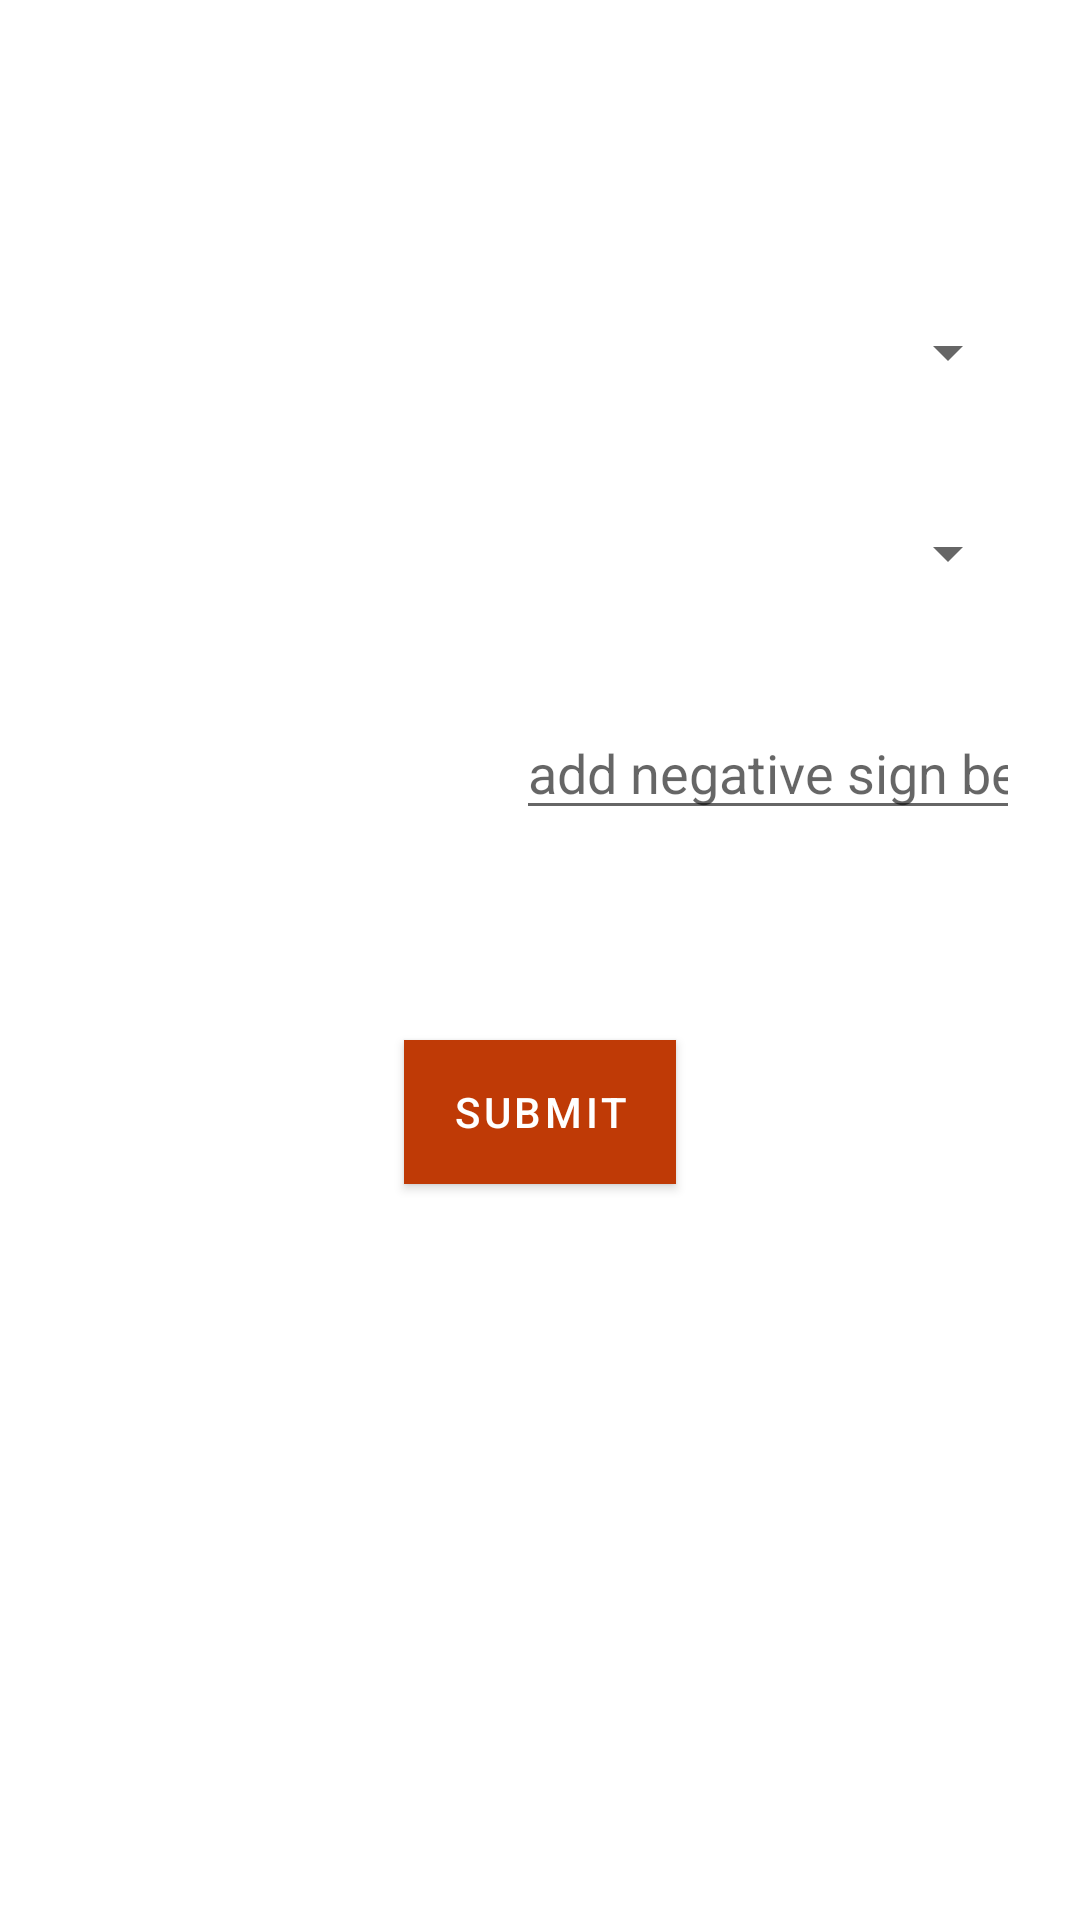

Produce the Android XML layout that renders to this screen, including the resource entries it uses.
<!-- AndroidManifest.xml: application theme Theme.NavDrawer -->
<!-- res/layout/activity_update_items.xml -->
<?xml version="1.0" encoding="utf-8"?>
<RelativeLayout
    xmlns:android="http://schemas.android.com/apk/res/android"
    xmlns:app="http://schemas.android.com/apk/res-auto"
    xmlns:tools="http://schemas.android.com/tools"
    android:layout_width="match_parent"
    android:layout_height="match_parent"
    tools:context=".UpdateItems">

    <TextView
        android:id="@+id/field_Head"
        android:layout_width="wrap_content"
        android:layout_height="wrap_content"
        android:layout_centerHorizontal="true"
        android:layout_marginTop="40dp"
        android:text="Update Items"
        android:textSize="34sp"
        android:textStyle="bold"
        android:textColor="@color/white"
        />

    <TextView
        android:id="@+id/field_Dep"
        android:layout_width="wrap_content"
        android:layout_height="wrap_content"
        android:layout_below="@+id/field_Head"
        android:layout_margin="20dp"
        android:text="Department"
        android:textSize="20sp"
        android:textStyle="bold"
        android:textColor="@color/white"/>

    <Spinner
        android:id="@+id/Spin_Depart"
        android:layout_width="250dp"
        android:layout_height="wrap_content"
        android:layout_below="@id/field_Head"
        android:layout_marginStart="20dp"
        android:layout_marginTop="20dp"
        android:layout_marginEnd="20dp"
        android:layout_marginBottom="20dp"
        android:layout_toEndOf="@id/field_Dep" />

    <Spinner
        android:id="@+id/Spin_Item"
        android:layout_width="250dp"
        android:layout_height="wrap_content"
        android:layout_below="@id/field_Dep"
        android:layout_marginStart="20dp"
        android:layout_marginTop="20dp"
        android:layout_marginEnd="20dp"
        android:layout_marginBottom="20dp"
        android:layout_toEndOf="@id/field_Dep" />
    <TextView
        android:id="@+id/field_Item"
        android:layout_width="wrap_content"
        android:layout_height="wrap_content"
        android:layout_below="@+id/field_Dep"
        android:layout_margin="20dp"
        android:text="Item:"
        android:textSize="20sp"
        android:textStyle="bold"
        android:textColor="@color/white"/>

    <TextView
        android:id="@+id/field_Amount"
        android:layout_width="wrap_content"
        android:layout_height="wrap_content"
        android:layout_below="@id/field_Item"
        android:layout_marginStart="20dp"
        android:layout_marginTop="70dp"
        android:layout_marginEnd="20dp"
        android:layout_marginBottom="20dp"
        android:text="Amount:"
        android:textSize="20sp"
        android:textStyle="bold"
        android:textColor="@color/white"/>

    <EditText
        android:id="@+id/Amount"
        android:layout_width="wrap_content"
        android:layout_height="wrap_content"
        android:layout_below="@id/Spin_Item"
        android:layout_marginStart="55dp"
        android:layout_marginTop="19dp"
        android:layout_marginEnd="20dp"
        android:layout_marginBottom="20dp"
        android:layout_toEndOf="@+id/field_Amount"
        android:ems="10"
        android:hint="add negative sign before \nthe amount to reduce \nthe amount"
        android:inputType="numberSigned"
        android:textColor="@color/white"/>

    <Button
        android:id="@+id/button4"
        android:layout_width="wrap_content"
        android:layout_height="wrap_content"
        android:layout_below="@id/Amount"
        android:layout_centerHorizontal="true"
        android:layout_marginStart="50dp"
        android:layout_marginTop="50dp"
        android:layout_marginEnd="50dp"
        android:layout_marginBottom="50dp"
        android:background="@color/red"
        android:textColor="@color/white"
        android:text="submit" />
</RelativeLayout>
<!-- resources referenced by this layout -->
<resources>
  <color name="red">#bf3a06</color>
  <color name="white">#FFFFFFFF</color>
  <style name="Theme.NavDrawer" parent="Theme.MaterialComponents.DayNight.DarkActionBar">
          
          <item name="colorPrimary">@color/red</item>
          <item name="colorPrimaryVariant">@color/red</item>
          <item name="colorOnPrimary">@color/red</item>
          
          <item name="colorSecondary">@color/red</item>
          <item name="colorSecondaryVariant">@color/red</item>
          <item name="colorOnSecondary">@color/red</item>
          
          <item name="android:statusBarColor" tools:targetApi="l">?attr/colorPrimaryVariant</item>
          
      </style>
</resources>
